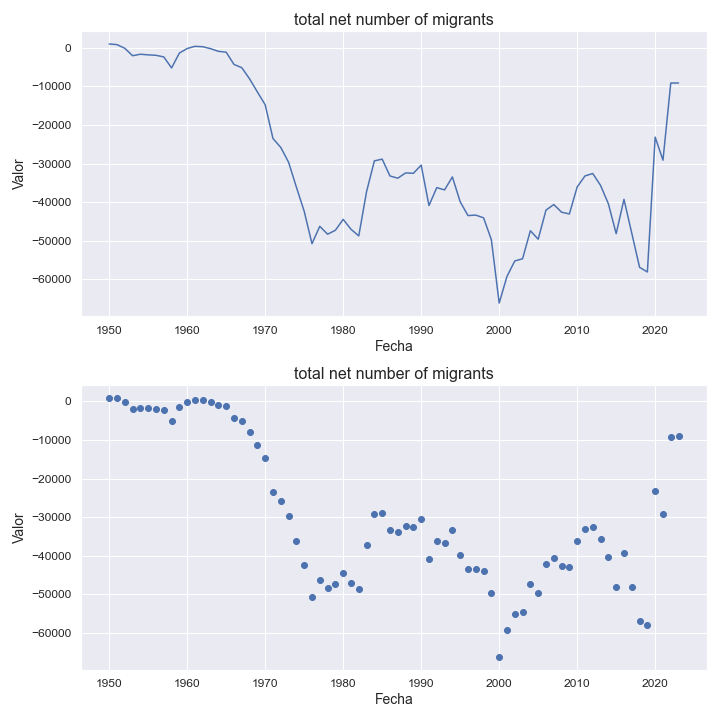

The data file committed next to this chart (first rows):
indicatorshortname, locationid, location, iso2, timeid, time, value
total net number of migrants, 320, guatemala, gt, 1, 1950, 994.0
total net number of migrants, 320, guatemala, gt, 2, 1951, 829.0
total net number of migrants, 320, guatemala, gt, 3, 1952, -118.0
total net number of migrants, 320, guatemala, gt, 4, 1953, -2046
total net number of migrants, 320, guatemala, gt, 5, 1954, -1660
total net number of migrants, 320, guatemala, gt, 6, 1955, -1824
total net number of migrants, 320, guatemala, gt, 7, 1956, -1936
total net number of migrants, 320, guatemala, gt, 8, 1957, -2355
total net number of migrants, 320, guatemala, gt, 9, 1958, -5210
total net number of migrants, 320, guatemala, gt, 10, 1959, -1361
total net number of migrants, 320, guatemala, gt, 11, 1960, -182.0
total net number of migrants, 320, guatemala, gt, 12, 1961, 389.0
total net number of migrants, 320, guatemala, gt, 13, 1962, 286.0
total net number of migrants, 320, guatemala, gt, 14, 1963, -223.0
total net number of migrants, 320, guatemala, gt, 15, 1964, -903.0
total net number of migrants, 320, guatemala, gt, 16, 1965, -1131
total net number of migrants, 320, guatemala, gt, 17, 1966, -4300
total net number of migrants, 320, guatemala, gt, 18, 1967, -5150
total net number of migrants, 320, guatemala, gt, 19, 1968, -8035
total net number of migrants, 320, guatemala, gt, 20, 1969, -11437
total net number of migrants, 320, guatemala, gt, 21, 1970, -14756
total net number of migrants, 320, guatemala, gt, 22, 1971, -23505
total net number of migrants, 320, guatemala, gt, 23, 1972, -25826
total net number of migrants, 320, guatemala, gt, 24, 1973, -29645
total net number of migrants, 320, guatemala, gt, 25, 1974, -36100
total net number of migrants, 320, guatemala, gt, 26, 1975, -42349
total net number of migrants, 320, guatemala, gt, 27, 1976, -50761
total net number of migrants, 320, guatemala, gt, 28, 1977, -46262
total net number of migrants, 320, guatemala, gt, 29, 1978, -48307
total net number of migrants, 320, guatemala, gt, 30, 1979, -47285
total net number of migrants, 320, guatemala, gt, 31, 1980, -44463
total net number of migrants, 320, guatemala, gt, 32, 1981, -47021
total net number of migrants, 320, guatemala, gt, 33, 1982, -48740
total net number of migrants, 320, guatemala, gt, 34, 1983, -37255
total net number of migrants, 320, guatemala, gt, 35, 1984, -29302
total net number of migrants, 320, guatemala, gt, 36, 1985, -28843
total net number of migrants, 320, guatemala, gt, 37, 1986, -33216
total net number of migrants, 320, guatemala, gt, 38, 1987, -33790
total net number of migrants, 320, guatemala, gt, 39, 1988, -32425
total net number of migrants, 320, guatemala, gt, 40, 1989, -32522
total net number of migrants, 320, guatemala, gt, 41, 1990, -30399
total net number of migrants, 320, guatemala, gt, 42, 1991, -40877
total net number of migrants, 320, guatemala, gt, 43, 1992, -36236
total net number of migrants, 320, guatemala, gt, 44, 1993, -36822
total net number of migrants, 320, guatemala, gt, 45, 1994, -33463
total net number of migrants, 320, guatemala, gt, 46, 1995, -39890
total net number of migrants, 320, guatemala, gt, 47, 1996, -43474
total net number of migrants, 320, guatemala, gt, 48, 1997, -43356
total net number of migrants, 320, guatemala, gt, 49, 1998, -44059
total net number of migrants, 320, guatemala, gt, 50, 1999, -49731
total net number of migrants, 320, guatemala, gt, 51, 2000, -66153
total net number of migrants, 320, guatemala, gt, 52, 2001, -59249
total net number of migrants, 320, guatemala, gt, 53, 2002, -55245
total net number of migrants, 320, guatemala, gt, 54, 2003, -54666
total net number of migrants, 320, guatemala, gt, 55, 2004, -47399
total net number of migrants, 320, guatemala, gt, 56, 2005, -49600
total net number of migrants, 320, guatemala, gt, 57, 2006, -42071
total net number of migrants, 320, guatemala, gt, 58, 2007, -40617
total net number of migrants, 320, guatemala, gt, 59, 2008, -42607
total net number of migrants, 320, guatemala, gt, 60, 2009, -43051
... 14 more rows
